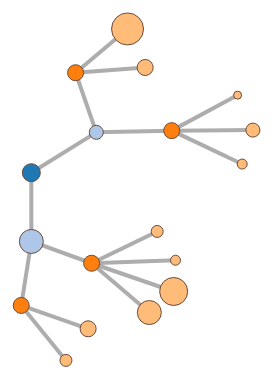
D3 v2 page, settled after 360 driven frames (6 s of simulated time); the page loaded 1 data file(s).


// ── graph.js
var width 	= 960,
    height 	= 500,
	r 		= 30;

//Entfernen Force Branche    
	
var pack = d3.layout.pack()
    .size([r - 4, r - 4])
    .value(function(d) { return d.size; });
	
	
	
var color = d3.scale.category20();


var force = d3.layout.force()
    .charge(-300)
    .linkDistance(50)
    .size([width, height]);

var svg = d3.select("#chart").append("svg")
    .attr("width", width)
    .attr("height", height);
	

d3.json("graph.json", function(json) {
  force
      .nodes(json.nodes)
      .links(json.links)
      .on("tick", tick)
      .start();

	var link = svg.selectAll("line.link")
			.data(json.links)
		.enter().append("line")
			.attr("class", "link")
			//.style("stroke-width", function(d) { return Math.sqrt(d.value); });
			.style("stroke-width",4);
			
  var node = svg.selectAll("circle")
      .data(json.nodes)
    .enter().append("svg:circle")
      .attr("r", function(d) { return d.load;})
	  .attr("fixed", true)
	  .attr("x", function(d) { return d.x+d.load;})
      .attr("y", function(d) { return d.y+d.load;})
      .style("fill", function(d) { return color(d.group); })
      .call(force.drag);

  function tick(e) {

    // Push sources up and targets down to form a weak tree.
    var k = 6 * e.alpha;
    json.links.forEach(function(d, i) {
      d.source.x -= k;
      d.target.x += k;
    });

    node.attr("cx", function(d) { return d.x; })
        .attr("cy", function(d) { return d.y; });

    link.attr("x1", function(d) { return d.source.x; })
        .attr("y1", function(d) { return d.source.y; })
        .attr("x2", function(d) { return d.target.x; })
        .attr("y2", function(d) { return d.target.y; });
  }
});
	// var node = svg.selectAll("g.node")
			// .data(json.nodes)
		 // .enter().append("svg:g")
			// .attr("class", "node")
			// .call(force.drag);

	// var nodeSVG = node.append("svg")
			// .attr("x",-r/2)
			// .attr("y",-r/2);
	
	// d3.json("pack.json", function(packjson) {
		// var testdata = new Array();
		// for (var i = 0; i < node[0].length; i++) {
			// //testdata[i]=data;
			// testdata.push(packjson);
		// };
		
		// var testmove = nodeSVG.data(testdata).selectAll(".node")
				// .data(pack.nodes)
			// .enter().append("g")
				// .attr("class", function(d) {
									// if(d.children){
										// if (d.depth == 0)return "root";
										// else return "node" ;
									// }else return "leaf";
								// })
				// .append("circle")    
				// .attr("transform", function(d) { return "translate(" + (d.x+2 ) + "," + (d.y+2) + ")"; })
				// .attr("r", function(d) { return d.r; });
			
		// force.on("tick", function() {
		  // link.attr("x1", function(d) { return d.source.x; })
			  // .attr("y1", function(d) { return d.source.y; })
			  // .attr("x2", function(d) { return d.target.x; })
			  // .attr("y2", function(d) { return d.target.y; });

		  // node.attr("transform", function(d) { return "translate(" + d.x + "," + d.y + ")"; });
		  
		// });
	// });
// });
		

### data: graph.json
{
 "nodes": [
  {
   "name": "Ursprungsidee",
   "group": 1,
   "load": "9"
  },
  {
   "name": "Evolution 1A",
   "group": 2,
   "load": "7"
  },
  {
   "name": "Evolution 1B",
   "group": 2,
   "load": "12"
  },
  {
   "name": "Evolution 2AA",
   "group": 3,
   "load": "8"
  },
  {
   "name": "Evolution 2AB",
   "group": 3,
   "load": "8"
  },
  {
   "name": "Evolution 2BA",
   "group": 3,
   "load": "8"
  },
  {
   "name": "Evolution 2BB",
   "group": 3,
   "load": "8"
  },
  {
   "name": "Evolution 3AAA",
   "group": 4,
   "load": "5"
  },
  "... 10 more items"
 ],
 "links": [
  {
   "source": 0,
   "target": 1,
   "value": 1
  },
  {
   "source": 0,
   "target": 2,
   "value": 1
  },
  {
   "source": 1,
   "target": 3,
   "value": 1
  },
  {
   "source": 1,
   "target": 4,
   "value": 1
  },
  {
   "source": 2,
   "target": 5,
   "value": 3
  },
  {
   "source": 2,
   "target": 6,
   "value": 1
  },
  {
   "source": 3,
   "target": 7,
   "value": 1
  },
  {
   "source": 3,
   "target": 8,
   "value": 1
  },
  "... 9 more items"
 ]
}